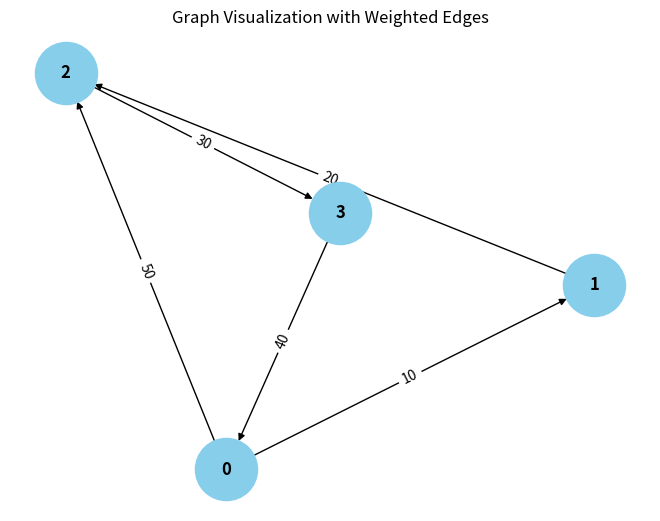

Python code for this plot:
from collections import defaultdict

# ---------------------------
# WeightedGraph Class
# ---------------------------
class WeightedGraph:
    def __init__(self, vertices):
        self.vertices = vertices
        self.adj_list = {i: [] for i in range(vertices)}  # Adjacency list for the graph
        self.edges = []  # List to store the edges (u, v, weight)

    def add_edge(self, u, v, weight):
        """Add a single edge to the graph."""
        if (u, v, weight) not in self.edges:
            self.edges.append((u, v, weight))
            self.adj_list[u].append((v, weight))

    def add_multiple_edges(self, edges):
        """Add multiple edges at once."""
        for u, v, weight in edges:
            self.add_edge(u, v, weight)

    def get_edges(self):
        pass
        return self.edges

    def print_edges(self):
        """Print the edges of the graph."""
        print("Edges in the graph:")
        for u, v, weight in self.edges:
            print(f"{u} -> {v} (Weight: {weight})")

    def print_adj_list(self):
        """Print the adjacency list of the graph."""
        print("Adjacency List of the graph:")
        for u in self.adj_list:
            print(f"{u} -> {self.adj_list[u]}")

    def is_cyclic_directed(self):
        """Detect if there is a cycle in a directed graph using DFS."""
        visited = [False] * self.vertices
        rec_stack = [False] * self.vertices

        def dfs(v):
            visited[v] = True
            rec_stack[v] = True
            for neighbor, _ in self.adj_list[v]:
                if not visited[neighbor] and dfs(neighbor):
                    return True
                elif rec_stack[neighbor]:
                    return True
            rec_stack[v] = False
            return False

        for node in range(self.vertices):
            if not visited[node]:
                if dfs(node):
                    return True
        return False

    def is_cyclic_undirected(self):
        """Detect if there is a cycle in an undirected graph using DFS."""
        visited = [False] * self.vertices

        def dfs(v, parent):
            visited[v] = True
            for neighbor, _ in self.adj_list[v]:
                if not visited[neighbor]:
                    if dfs(neighbor, v):
                        return True
                elif parent != neighbor:
                    return True
            return False

        for node in range(self.vertices):
            if not visited[node]:
                if dfs(node, -1):
                    return True
        return False

    def is_negative_cycle(self):
        """Detect if there is a negative cycle using Bellman-Ford."""
        dist = [float("inf")] * self.vertices
        dist[0] = 0  # Start from node 0

        for _ in range(self.vertices - 1):
            for u, v, weight in self.edges:
                if dist[u] != float("inf") and dist[u] + weight < dist[v]:
                    dist[v] = dist[u] + weight

        for u, v, weight in self.edges:
            if dist[u] != float("inf") and dist[u] + weight < dist[v]:
                return True  # Negative cycle detected
        return False

    def reset_graph(self):
        """Reset the graph to its empty state."""
        self.edges = []  # Clear all edges
        self.adj_list = {i: [] for i in range(self.vertices)}  # Reset adjacency list for each vertex

    def union(self, parent, u, v):
        """Union-find helper function."""
        root_u = self.find_parent(parent, u)
        root_v = self.find_parent(parent, v)
        if root_u != root_v:
            parent[root_u] = root_v

    def find_parent(self, parent, v):
        """Find the root of the node using path compression."""
        if parent[v] == -1:
            return v
        parent[v] = self.find_parent(parent, parent[v])
        return parent[v]

    def is_cyclic_undirected_union_find(self):
        """Detect cycles in an undirected graph using Union-Find."""
        parent = [-1] * self.vertices

        for u, v, _ in self.edges:
            x = self.find_parent(parent, u)
            y = self.find_parent(parent, v)

            if x == y:
                return True
            self.union(parent, x, y)
        return False

    # ---------------------------
    # Helper functions for testing
    # ---------------------------

    def reset_graph_helper(self):
        """Reset the graph to an empty state for testing."""
        self.edges = []
        self.adj_list = defaultdict(list)

    def get_edges_helper(self):
        """Return all edges for testing."""
        return self.edges

    def add_multiple_edges_helper(self, edges):
        """Add multiple edges for testing."""
        for edge in edges:
            self.add_edge(*edge)

# ---------------------------
# Helper Class for Cycle Test Results
# ---------------------------
class CycleDetectionResults:
    def __init__(self):
        self.directed_cycle_detected = False
        self.undirected_cycle_detected = False
        self.negative_cycle_detected = False

# ---------------------------
# Additional Functionalities
# ---------------------------

class GraphRenderer:
    def __init__(self, graph):
        """Initialize the renderer for visualizing the graph."""
        self.graph = graph

    def render_edges(self):
        """Render the edges of the graph."""
        print("\nRendering edges of the graph:")
        for u, v, weight in self.graph.get_edges():
            print(f"{u} -> {v} (Weight: {weight})")

    def render_adj_list(self):
        """Render the adjacency list of the graph."""
        print("\nRendering adjacency list:")
        self.graph.print_adj_list()

    def render_summary(self):
        """Render a summary of the graph."""
        print("\nGraph summary:")
        print(f"Total vertices: {self.graph.vertices}")
        print(f"Total edges: {len(self.graph.get_edges())}")
        print(f"Is cyclic (directed): {self.graph.is_cyclic_directed()}")
        print(f"Is cyclic (undirected): {self.graph.is_cyclic_undirected()}")
        print(f"Has negative cycle: {self.graph.is_negative_cycle()}")

import matplotlib.pyplot as plt
import networkx as nx

class WeightedGraphVisualization:
    def __init__(self, graph):
        """Initialize the visualization of weighted graph."""
        self.graph = graph

    def visualize(self):
        """Visualize the graph with weighted edges using networkx and matplotlib."""
        G = nx.DiGraph()  # Using DiGraph for directed graph visualization

        # Add edges to the networkx graph
        for u, v, weight in self.graph.get_edges():
            G.add_edge(u, v, weight=weight)

        # Draw the graph
        pos = nx.spring_layout(G)  # Layout for node positioning
        edge_labels = nx.get_edge_attributes(G, 'weight')

        # Draw nodes, edges, and labels
        nx.draw(G, pos, with_labels=True, node_color='skyblue', node_size=2000, font_size=12, font_weight='bold')
        nx.draw_networkx_edge_labels(G, pos, edge_labels=edge_labels)

        # Display the plot
        plt.title("Graph Visualization with Weighted Edges")
        plt.show()


# ---------------------------
# Main Program
# ---------------------------

class WeightedGraphHandler:
    def __init__(self, vertices):
        """Initialize the graph handler."""
        self.graph = WeightedGraph(vertices)
        self.renderer = GraphRenderer(self.graph)
        self.visualizer = WeightedGraphVisualization(self.graph)

    def add_edges(self, edges):
        """Add edges to the graph."""
        for edge in edges:
            self.graph.add_edge(*edge)

    def render_graph(self):
        """Render the graph using the renderer."""
        self.renderer.render_edges()
        self.renderer.render_adj_list()

    def visualize_graph(self):
        """Visualize the graph using the visualizer."""
        self.visualizer.visualize()

    def cycle_detection_summary(self):
        """Print the cycle detection summary."""
        print("\nCycle detection summary:")
        print(f"Directed cycle detected: {self.graph.is_cyclic_directed()}")
        print(f"Undirected cycle detected: {self.graph.is_cyclic_undirected()}")
        print(f"Negative cycle detected: {self.graph.is_negative_cycle()}")

# ---------------------------
# Extended Graph Operations
# ---------------------------

class GraphCycleAnalysis:
    def __init__(self, graph):
        """Initialize cycle analysis on the graph."""
        self.graph = graph
        self.results = CycleDetectionResults()

    def analyze_cycles(self):
        """Analyze different types of cycles in the graph."""
        self.results.directed_cycle_detected = self.graph.is_cyclic_directed()
        self.results.undirected_cycle_detected = self.graph.is_cyclic_undirected()
        self.results.negative_cycle_detected = self.graph.is_negative_cycle()

    def print_analysis(self):
        """Print the analysis results."""
        print(f"Directed cycle detected: {self.results.directed_cycle_detected}")
        print(f"Undirected cycle detected: {self.results.undirected_cycle_detected}")
        print(f"Negative cycle detected: {self.results.negative_cycle_detected}")

# ---------------------------
# Main Function
# ---------------------------

if __name__ == "__main__":
    # Create a graph with 4 vertices (0, 1, 2, 3)
    graph_handler = WeightedGraphHandler(4)

    # Add some sample edges (u, v, weight)
    edges = [
        (0, 1, 10),  # Edge from 0 to 1 with weight 10
        (1, 2, 20),  # Edge from 1 to 2 with weight 20
        (2, 3, 30),  # Edge from 2 to 3 with weight 30
        (3, 0, 40),  # Edge from 3 to 0 with weight 40 (creates a directed cycle: 0 -> 1 -> 2 -> 3 -> 0)
        (0, 2, 50)  # Edge from 0 to 2 with weight 50
    ]

    # Add edges to the graph
    graph_handler.add_edges(edges)

    # Render the graph's edges and adjacency list
    graph_handler.render_graph()

    # Visualize the graph
    graph_handler.visualize_graph()

    # Detect and print the cycle results
    graph_handler.cycle_detection_summary()

    # Analyze cycles in detail
    cycle_analysis = GraphCycleAnalysis(graph_handler.graph)
    cycle_analysis.analyze_cycles()
    cycle_analysis.print_analysis()
